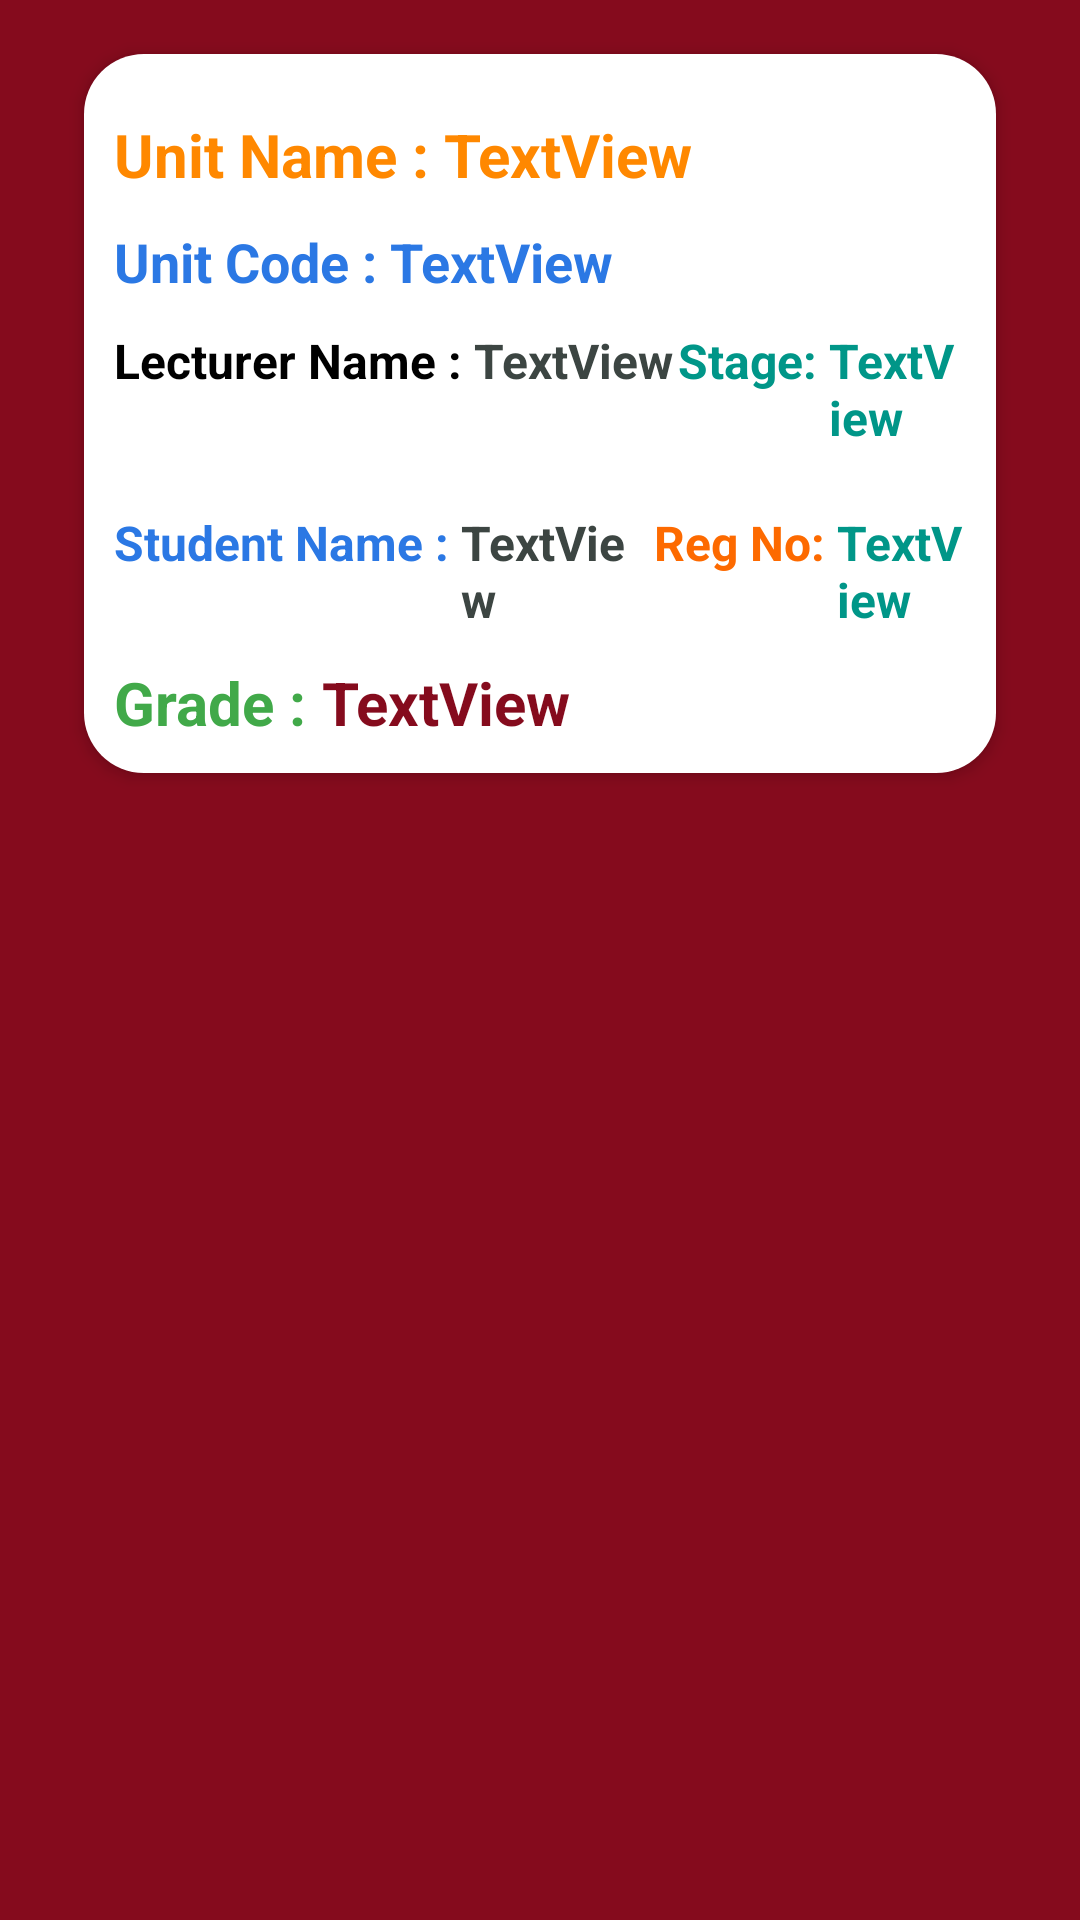

Here is an Android app screen rendered from its layout file. Give the layout XML and the strings, colors and styles it references.
<!-- AndroidManifest.xml: application theme Theme.KabarakUniversity -->
<!-- res/layout/graded_item.xml -->
<?xml version="1.0" encoding="utf-8"?>
<RelativeLayout xmlns:android="http://schemas.android.com/apk/res/android"
    android:orientation="vertical"
    android:layout_width="match_parent"
    android:background="@color/maroon"
    android:padding="8dp"
    android:layout_marginBottom="10dp"
    android:layout_height="wrap_content">

    <RelativeLayout
        android:id="@+id/RL_Details"
        android:layout_width="match_parent"
        android:layout_height="wrap_content"
        android:layout_marginTop="10dp"
        android:layout_marginBottom="10dp"
        android:layout_marginStart="20dp"
        android:layout_marginEnd="20dp"
        android:background="@drawable/btn_bg"
        android:padding="10dp"
        android:elevation="3dp">

        <LinearLayout
            android:layout_width="fill_parent"
            android:id="@+id/linear1"
            android:orientation="horizontal"
            android:weightSum="1"
            android:layout_height="wrap_content">

            <TextView
                android:id="@+id/label_a"
                android:layout_width="wrap_content"
                android:layout_height="wrap_content"
                android:layout_marginTop="10dp"
                android:text="Unit Name : "
                android:textColor="@color/orange"
                android:textSize="20sp"
                android:textStyle="bold"/>

            <TextView
                android:id="@+id/line_a"
                android:layout_width="match_parent"
                android:layout_height="wrap_content"
                android:layout_marginTop="10dp"
                android:text="TextView"
                android:textColor="@color/orange"
                android:textSize="20sp"
                android:textStyle="bold"/>
        </LinearLayout>

        <LinearLayout
            android:layout_width="fill_parent"
            android:id="@+id/linear2"
            android:orientation="horizontal"
            android:layout_below="@+id/linear1"
            android:weightSum="1"
            android:layout_height="wrap_content">

            <TextView
                android:id="@+id/label_b"
                android:layout_width="wrap_content"
                android:layout_height="wrap_content"
                android:layout_marginTop="10dp"
                android:text="Unit Code : "
                android:textColor="@color/bluehead"
                android:textSize="18sp"
                android:textStyle="bold"/>

            <TextView
                android:id="@+id/line_b"
                android:layout_width="match_parent"
                android:layout_height="wrap_content"
                android:layout_marginTop="10dp"
                android:text="TextView"
                android:textStyle="bold"
                android:textColor="@color/bluehead"
                android:textSize="18sp"/>
        </LinearLayout>

        <LinearLayout
            android:layout_width="fill_parent"
            android:orientation="horizontal"
            android:weightSum="1"
            android:id="@+id/linear3"
            android:layout_marginBottom="10dp"
            android:layout_marginTop="10dp"
            android:layout_below="@+id/linear2"
            android:layout_height="wrap_content">

            <TextView
                android:id="@+id/label_c"
                android:layout_width="wrap_content"
                android:layout_height="wrap_content"
                android:text="Lecturer Name : "
                android:textColor="@color/black"
                android:textSize="16sp"
                android:textStyle="bold"/>

            <TextView
                android:id="@+id/line_c"
                android:layout_width="0dp"
                android:layout_weight="0.6"
                android:layout_height="wrap_content"
                android:text="TextView"
                android:textStyle="bold"
                android:textColor="@color/darkgrey"
                android:textSize="16sp" />

            <TextView
                android:id="@+id/label_d"
                android:layout_width="wrap_content"
                android:layout_height="wrap_content"
                android:text="Stage: "
                android:textColor="@color/button"
                android:textSize="16sp"
                android:textStyle="bold"/>

            <TextView
                android:id="@+id/line_d"
                android:layout_width="0dp"
                android:layout_weight="0.4"
                android:layout_height="wrap_content"
                android:text="TextView"
                android:textStyle="bold"
                android:textColor="@color/button"
                android:textSize="16sp" />

        </LinearLayout>

        <LinearLayout
            android:layout_width="fill_parent"
            android:orientation="horizontal"
            android:weightSum="1"
            android:id="@+id/linear4"
            android:layout_marginBottom="10dp"
            android:layout_marginTop="10dp"
            android:layout_below="@+id/linear3"
            android:layout_height="wrap_content">

            <TextView
                android:id="@+id/label_e"
                android:layout_width="wrap_content"
                android:layout_height="wrap_content"
                android:text="Student Name : "
                android:textColor="@color/bluehead"
                android:textSize="16sp"
                android:textStyle="bold"/>

            <TextView
                android:id="@+id/line_e"
                android:layout_width="0dp"
                android:layout_weight="0.6"
                android:layout_height="wrap_content"
                android:text="TextView"
                android:textStyle="bold"
                android:textColor="@color/darkgrey"
                android:textSize="16sp" />

            <TextView
                android:id="@+id/label_f"
                android:layout_width="wrap_content"
                android:layout_height="wrap_content"
                android:text="Reg No: "
                android:textColor="@color/joblabel"
                android:textSize="16sp"
                android:textStyle="bold"/>

            <TextView
                android:id="@+id/line_f"
                android:layout_width="0dp"
                android:layout_weight="0.4"
                android:layout_height="wrap_content"
                android:text="TextView"
                android:textStyle="bold"
                android:textColor="@color/button"
                android:textSize="16sp" />

        </LinearLayout>

        <LinearLayout
            android:layout_width="fill_parent"
            android:id="@+id/linear5"
            android:orientation="horizontal"
            android:weightSum="1"
            android:layout_below="@+id/linear4"
            android:layout_height="wrap_content">

            <TextView
                android:id="@+id/label_g"
                android:layout_width="wrap_content"
                android:layout_height="wrap_content"
                android:text="Grade : "
                android:textColor="@color/ok_button"
                android:textSize="20sp"
                android:textStyle="bold"/>

            <TextView
                android:id="@+id/line_g"
                android:layout_width="match_parent"
                android:layout_height="wrap_content"
                android:text="TextView"
                android:textColor="@color/maroon"
                android:textSize="20sp"
                android:textStyle="bold"/>
        </LinearLayout>

    </RelativeLayout>

</RelativeLayout>
<!-- resources referenced by this layout -->
<resources>
  <color name="black">#FF000000</color>
  <color name="bluehead">#2b78e4</color>
  <color name="button">#009688</color>
  <color name="darkgrey">#3C4542</color>
  <color name="joblabel">#FD6A00</color>
  <color name="maroon">#850B1D</color>
  <color name="ok_button">#41A949</color>
  <color name="orange">#FF8800</color>
  <!-- drawable btn_bg (drawable) -->
  <?xml version="1.0" encoding="utf-8"?>
  <shape xmlns:android="http://schemas.android.com/apk/res/android">
      <solid android:color="@color/white"/>
      <corners android:radius="20dp"/>
      
  </shape>
  <style name="Theme.KabarakUniversity" parent="Theme.MaterialComponents.DayNight.NoActionBar">
          
          <item name="colorPrimary">@color/purple_500</item>
          <item name="colorPrimaryVariant">@color/maroon</item>
          <item name="colorOnPrimary">@color/white</item>
          
          <item name="colorSecondary">@color/teal_200</item>
          <item name="colorSecondaryVariant">@color/teal_700</item>
          <item name="colorOnSecondary">@color/black</item>
          
          <item name="android:statusBarColor">@color/maroon</item>
          
      </style>
  <color name="white">#FFFFFFFF</color>
  <color name="purple_500">#FF6200EE</color>
  <color name="teal_200">#FF03DAC5</color>
  <color name="teal_700">#FF018786</color>
</resources>
